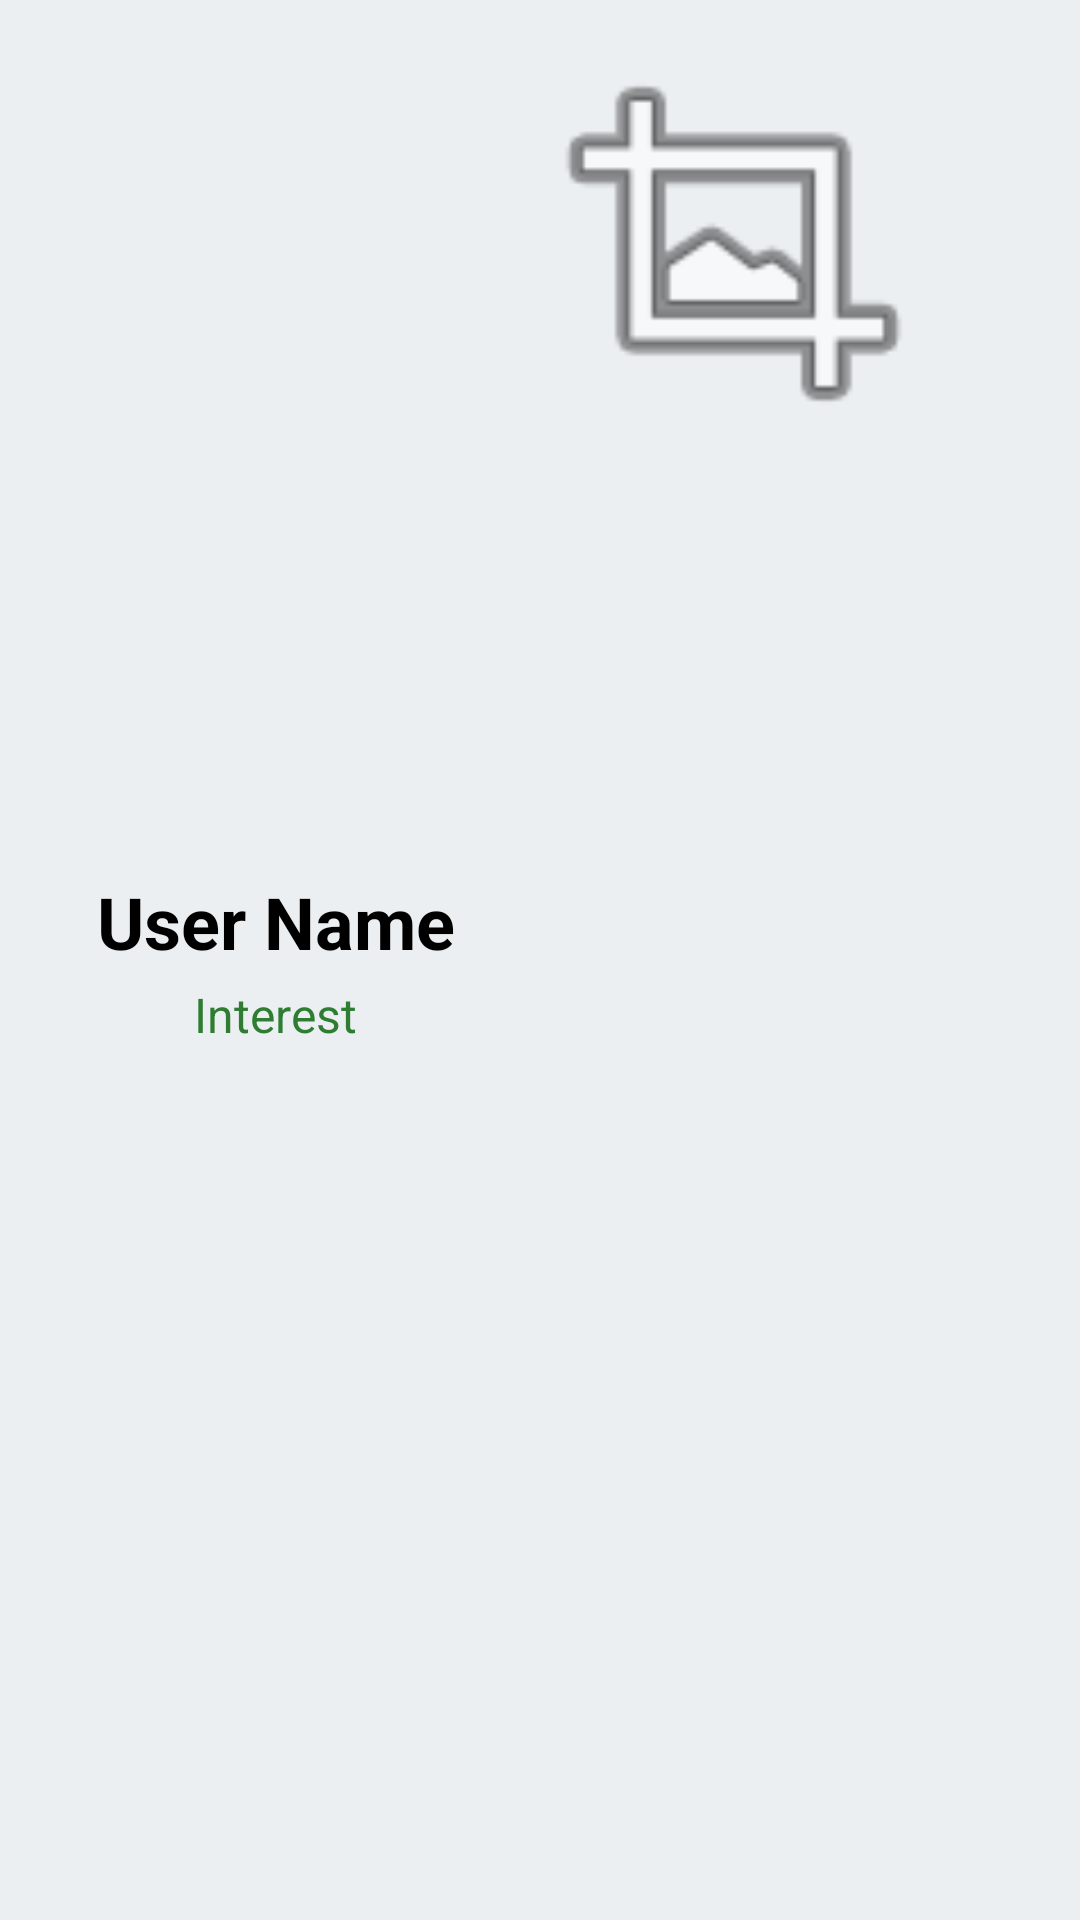

Reconstruct the res/layout file that produces this screen, plus the resources it refers to.
<!-- AndroidManifest.xml: application theme AppTheme -->
<!-- res/layout/each_requested_user_layout.xml -->
<?xml version="1.0" encoding="utf-8"?>
<LinearLayout xmlns:android="http://schemas.android.com/apk/res/android"
    xmlns:app="http://schemas.android.com/apk/res-auto"
    xmlns:tools="http://schemas.android.com/tools"
    android:id="@+id/requested_user_layout"
    android:layout_width="match_parent"
    android:layout_height="wrap_content"
    android:layout_margin="10dp"
    android:background="#ECEFF1"
    android:orientation="vertical"
    android:paddingHorizontal="16dp"
    android:paddingVertical="8dp">

    <LinearLayout
        android:layout_width="match_parent"
        android:layout_height="match_parent"
        android:orientation="horizontal">

        <LinearLayout
            android:layout_width="wrap_content"
            android:layout_height="match_parent"
            android:orientation="vertical"
            android:gravity="center"
            android:layout_marginLeft="10dp"
            android:layout_weight="1">

            <TextView
                android:id="@+id/tvRequestedUserName"
                style="@style/TextAppearance.AppCompat.Medium"
                android:layout_width="wrap_content"
                android:layout_height="wrap_content"
                android:layout_marginVertical="2dp"
                android:text="User Name"
                android:textColor="#000000"
                android:textSize="24sp"
                android:textStyle="bold"
                android:visibility="visible" />

            <TextView
                android:id="@+id/tvRequestedInterestName"
                style="@style/TextAppearance.AppCompat.Medium"
                android:layout_width="wrap_content"
                android:layout_height="wrap_content"
                android:layout_marginVertical="2dp"
                android:text="Interest"
                android:textColor="#2E7D32"
                android:textSize="16sp"
                android:visibility="visible" />

        </LinearLayout>

        <LinearLayout
            android:layout_width="wrap_content"
            android:layout_height="wrap_content"
            android:layout_weight="1"
            >


            <ImageView
                android:id="@+id/requestedUserLogo"
                android:layout_width="173dp"
                android:layout_height="145dp"
                android:layout_gravity="center"
                app:srcCompat="@android:drawable/ic_menu_crop" />

        </LinearLayout>


    </LinearLayout>

</LinearLayout>
<!-- resources referenced by this layout -->
<resources>
  <style name="AppTheme" parent="Theme.AppCompat.Light.NoActionBar">
          
          <item name="colorPrimary">@color/colorPrimary</item>
          <item name="colorPrimaryDark">@color/background</item>
          <item name="colorAccent">@color/colorAccent</item>
          <item name="android:navigationBarColor" tools:targetApi="lollipop">@color/background</item>
      </style>
  <color name="colorPrimary">#1976D2</color>
  <color name="background">#03A9F4</color>
  <color name="colorAccent">#009688</color>
</resources>
